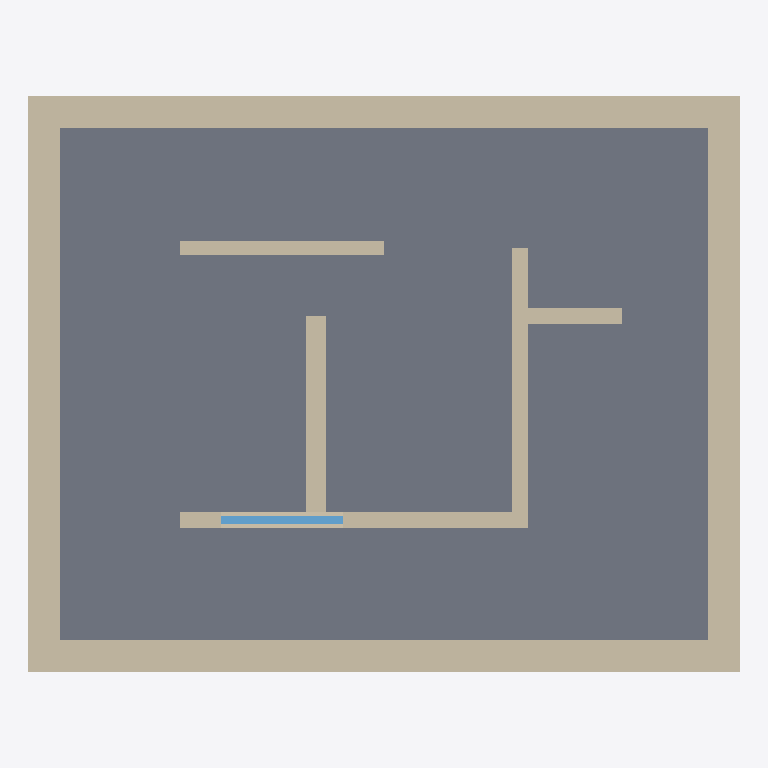
Plan cut of the same IFC building model at storey 'EG' (level 0.00 m, cut at 1.40 m), seen from above with north up, elements coloured by IFC class: 9 walls (beige), 1 slab (grey), 1 window (light blue). Cut surfaces are drawn darker.
Extent 10.5 m × 8.5 m × 6.2 m (x, y, z). Storeys (2): EG at 0.00 m; 1. OG at 3.00 m. Elements (18): 13 IfcWall, 4 IfcSlab, 1 IfcWindow.

HEADER;
FILE_DESCRIPTION(('ViewDefinition [CoordinationView]'),'2;1');
FILE_NAME('GoldenVerschneidung.ifc','1970-01-01T00:00:00',(''),(''),'BIT-Atelier','BIT-Atelier','');
FILE_SCHEMA(('IFC4'));
ENDSEC;
DATA;
#11=IFCPROJECT('0000000000000000000001',$,'GoldenVerschneidung',$,$,$,$,(#5),#10);
#16=IFCSITE('0000000000000000000002',$,'Gelände',$,$,#15,$,$,.ELEMENT.,$,$,$,$,$);
#21=IFCBUILDING('0000000000000000000003',$,'Gebäude',$,$,#20,$,$,.ELEMENT.,$,$,$);
#26=IFCBUILDINGSTOREY('0000000000000000000004',$,'EG',$,$,#25,$,$,.ELEMENT.,0.0);
#31=IFCBUILDINGSTOREY('0000000000000000000005',$,'1. OG',$,$,#30,$,$,.ELEMENT.,3.0);
#854=IFCSLAB('3D2OhvZYtBfSquWbkz$$X9',$,'Bodenplatte',$,$,#851,#853,$,.BASESLAB.);
#81=IFCWALL('17KDZkPL4uMcB2FEZvxz3U',$,'Außenwand',$,$,#78,#80,$,.STANDARD.);
#225=IFCWALL('15KDN8Or4rD6J2G0xtxysu',$,'Außenwand',$,$,#222,#224,$,.STANDARD.);
#153=IFCWALL('18KDg1Pb4vxMF2Fdlwxz9n',$,'Außenwand',$,$,#150,#152,$,.STANDARD.);
#297=IFCWALL('16KDTRP54snsN2GQ7uxyzB',$,'Außenwand',$,$,#294,#296,$,.STANDARD.);
#625=IFCWALL('1NsGzaoagzwCxU7wA6W07q',$,'Tragende Innenwand',$,$,#622,#624,$,.STANDARD.);
#665=IFCWALL('1QsHGTpKh2eStU7W_9W0Qj',$,'Tragende Innenwand',$,$,#662,#664,$,.STANDARD.);
#737=IFCWALL('1PsHAAp4h13ipU77o8W0KQ',$,'Außenwand',$,$,#734,#736,$,.STANDARD.);
#814=IFCWALL('1MsGtHqKh8xSdU5yE5W01X',$,'Tragende Innenwand',$,$,#811,#813,$,.STANDARD.);
#777=IFCWALL('1JsGaOpah4DChU6LQ2V$ke',$,'Tragende Innenwand',$,$,#774,#776,$,.STANDARD.);
#1034=IFCWINDOW('2Z7$qW$XfAN0Q2E7fDHYVm',$,'Fenster',$,$,#1026,#1033,$,1.4,1.8,$,$,$);
ENDSEC;
